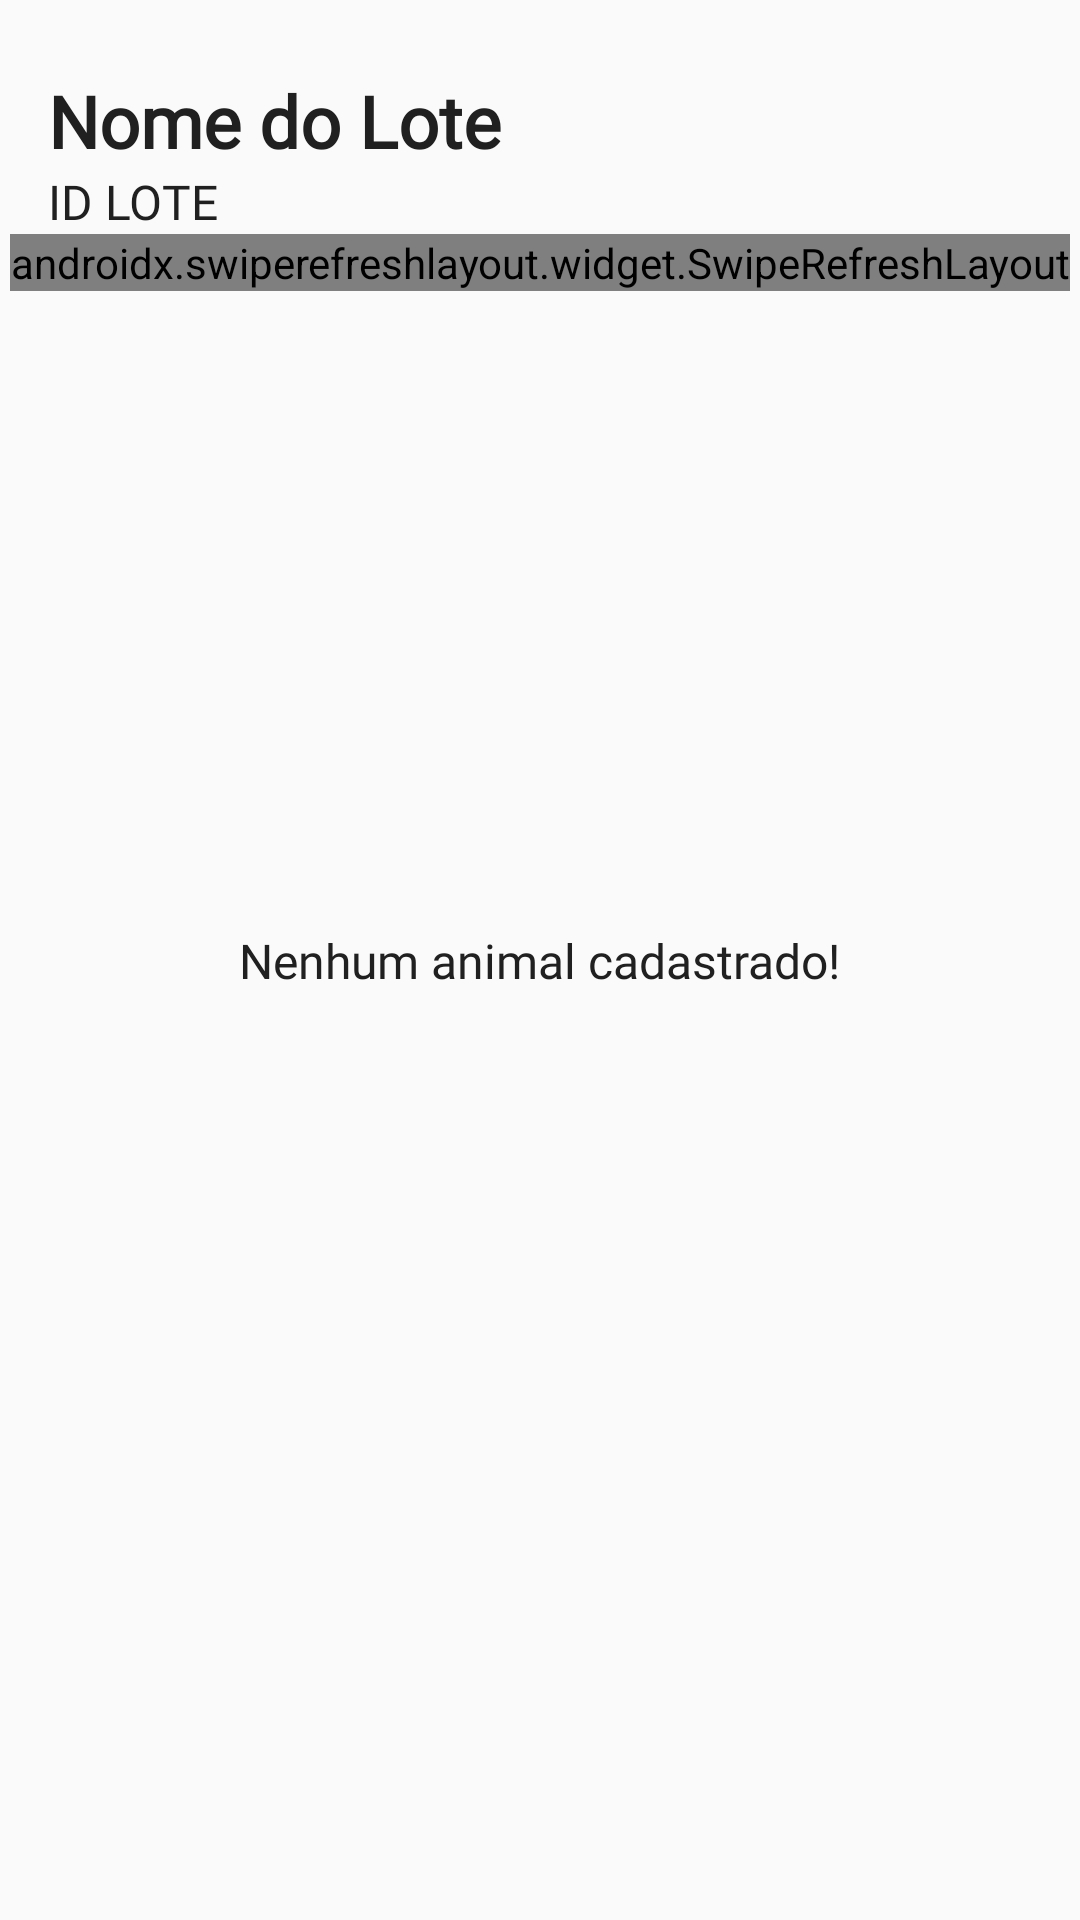

The Android layout XML behind this screen, and the referenced resources:
<!-- AndroidManifest.xml: application theme AppTheme -->
<!-- res/layout/content_lista_animais.xml -->
<?xml version="1.0" encoding="utf-8"?>
<androidx.constraintlayout.widget.ConstraintLayout xmlns:android="http://schemas.android.com/apk/res/android"
    xmlns:app="http://schemas.android.com/apk/res-auto"
    xmlns:tools="http://schemas.android.com/tools"
    android:layout_width="match_parent"
    android:layout_height="match_parent"
    app:layout_behavior="@string/appbar_scrolling_view_behavior"
    tools:context=".features.animal_list.ListaAnimais"
    tools:showIn="@layout/activity_lista_animais">

    <ImageView
        android:id="@+id/alertImgAnimais"
        android:layout_width="40dp"
        android:layout_height="40dp"
        android:layout_marginBottom="8dp"
        app:layout_constraintBottom_toTopOf="@+id/textNenhumAnimal"
        app:layout_constraintEnd_toEndOf="parent"
        app:layout_constraintStart_toStartOf="parent"
        app:srcCompat="@drawable/alert_rounded" />

    <TextView
        android:id="@+id/txtNomeLote"
        android:layout_width="wrap_content"
        android:layout_height="wrap_content"
        android:layout_marginStart="16dp"
        android:layout_marginLeft="16dp"
        android:layout_marginTop="24dp"
        android:layout_marginBottom="24dp"
        android:text="Nome do Lote"
        android:textSize="24sp"
        android:textStyle="bold"
        app:layout_constraintBottom_toTopOf="@+id/recyclerAnimais"
        app:layout_constraintStart_toStartOf="parent"
        app:layout_constraintTop_toTopOf="parent"
        style="@style/default_title"/>

    <TextView
        android:id="@+id/txtIdLote"
        android:layout_width="wrap_content"
        android:layout_height="wrap_content"
        android:layout_marginStart="16dp"
        android:layout_marginLeft="16dp"
        android:text="ID LOTE"
        app:layout_constraintStart_toStartOf="parent"
        app:layout_constraintTop_toBottomOf="@+id/txtNomeLote"
        style="@style/default_text"/>

    <androidx.swiperefreshlayout.widget.SwipeRefreshLayout
        android:id="@+id/animal_list_swipe_refresh"
        android:layout_width="wrap_content"
        android:layout_height="wrap_content"
        app:layout_constraintEnd_toEndOf="parent"
        app:layout_constraintStart_toStartOf="parent"
        app:layout_constraintTop_toBottomOf="@+id/txtIdLote">

        <androidx.recyclerview.widget.RecyclerView
            android:id="@+id/recyclerAnimais"
            android:layout_width="0dp"
            android:layout_height="0dp"
            android:layout_marginTop="8dp"
            android:layout_marginBottom="80dp"
            app:layout_constraintBottom_toBottomOf="parent"
            app:layout_constraintEnd_toEndOf="parent"
            app:layout_constraintStart_toStartOf="parent"
            app:layout_constraintTop_toBottomOf="@+id/txtNomeLote" />
    </androidx.swiperefreshlayout.widget.SwipeRefreshLayout>

    <TextView
        android:id="@+id/textNenhumAnimal"
        android:layout_width="wrap_content"
        android:layout_height="wrap_content"
        android:text="Nenhum animal cadastrado!"
        app:layout_constraintBottom_toBottomOf="parent"
        app:layout_constraintEnd_toEndOf="parent"
        app:layout_constraintStart_toStartOf="parent"
        app:layout_constraintTop_toTopOf="parent"
        style="@style/default_text_regular"/>

</androidx.constraintlayout.widget.ConstraintLayout>
<!-- res/layout/activity_lista_animais.xml (included above) -->
<?xml version="1.0" encoding="utf-8"?>
<androidx.drawerlayout.widget.DrawerLayout xmlns:android="http://schemas.android.com/apk/res/android"
    xmlns:app="http://schemas.android.com/apk/res-auto"
    xmlns:tools="http://schemas.android.com/tools"

    android:id="@+id/drawerListaAnimais"
    android:layout_width="match_parent"
    android:layout_height="match_parent"
    android:layout_gravity="start">

    <androidx.coordinatorlayout.widget.CoordinatorLayout
        android:layout_width="match_parent"
        android:layout_height="match_parent"
        tools:context=".features.animal_list.ListaAnimais">

        <com.google.android.material.appbar.AppBarLayout
            android:layout_width="match_parent"
            android:layout_height="wrap_content"
            android:theme="@style/AppTheme.AppBarOverlay">

            <androidx.appcompat.widget.Toolbar
                android:id="@+id/toolbar"
                android:layout_width="match_parent"
                android:layout_height="?attr/actionBarSize"
                android:background="?attr/colorPrimary"
                app:popupTheme="@style/AppTheme.PopupOverlay" />

        </com.google.android.material.appbar.AppBarLayout>

        <include layout="@layout/content_lista_animais" />

        <com.google.android.material.floatingactionbutton.FloatingActionButton
            android:id="@+id/fab"
            android:layout_width="wrap_content"
            android:layout_height="wrap_content"
            android:layout_gravity="bottom|end"
            android:layout_margin="@dimen/fab_margin"
            app:backgroundTint="@color/colorPrimaryDark"
            app:srcCompat="@drawable/plus" />
    </androidx.coordinatorlayout.widget.CoordinatorLayout>

    <com.google.android.material.navigation.NavigationView
        android:id="@+id/navViewListaAnimais"
        android:layout_width="wrap_content"
        android:layout_height="match_parent"
        android:layout_gravity="start"
        app:menu="@menu/lista_animais_menu"
        app:itemIconPadding="7dp"
        />
</androidx.drawerlayout.widget.DrawerLayout>
<!-- resources referenced by this layout -->
<resources>
  <color name="colorPrimaryDark">#101010</color>
  <style name="default_text">
          <item name="android:textSize">16sp</item>
          <item name="android:textColor">@color/colorPrimary</item>
          <item name="android:fontFamily">@font/montserrat_medium</item>
      </style>
  <style name="default_text_regular">
          <item name="android:textSize">16sp</item>
          <item name="android:textColor">@color/colorPrimary</item>
          <item name="android:fontFamily">@font/montserrat_regular</item>
      </style>
  <style name="default_title">
          <item name="android:textSize">22sp</item>
          <item name="android:textColor">@color/colorPrimary</item>
          <item name="android:fontFamily">@font/montserrat_semi_bold</item>
      </style>
  <style name="AppTheme" parent="Theme.AppCompat.Light.DarkActionBar">
          <item name="colorPrimary">@color/colorPrimary</item>
          <item name="colorPrimaryDark">@color/colorPrimaryDark</item>
          <item name="colorAccent">@color/colorAccent</item>
      </style>
  <color name="colorPrimary">#202020</color>
  <color name="colorAccent">#777777</color>
</resources>
